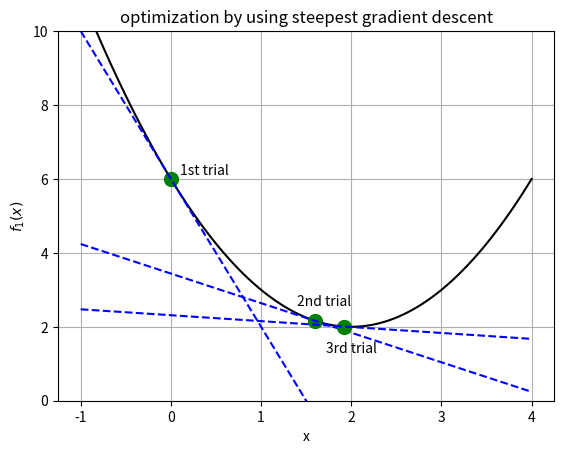

Python code for this plot:
# 최대경사법
import numpy as np
import matplotlib.pyplot as plt

def f1(x):
    return (x - 2)** 2 + 2

def f1d(x):
    """f1(x)의 도함수"""
    return 2 * (x - 2.0)

xx = np.linspace(-1, 4, 100)
plt.plot(xx, f1(xx), 'k-')

# step size
mu = 0.4

# k = 0
x = 0 # 시작위치
plt.plot(x, f1(x), 'go', markersize=10)
plt.text(x + 0.1, f1(x) + 0.1, '1st trial')
plt.plot(xx, f1d(x) * (xx - x) + f1(x), 'b--')
print('1st trial : x_1 = {:.2f}, g_1 = {:.2f}'.format(x, f1d(x)))

# k = 1
x = x - mu * f1d(x)
plt.plot(x, f1(x), 'go', markersize=10)
plt.text(x - 0.2, f1(x) + 0.4, '2nd trial')
plt.plot(xx, f1d(x) * (xx - x) + f1(x), 'b--')
print('2nd trial : x_2 = {:.2f}, g_2 = {:.2f}'.format(x, f1d(x)))

# k = 2
x = x - mu * f1d(x)
plt.plot(x, f1(x), 'go', markersize=10)
plt.text(x - 0.2, f1(x) - 0.7, '3rd trial')
plt.plot(xx, f1d(x) * (xx - x) + f1(x), 'b--')
print('3rd trial : x_3 = {:.2f}, g_3 = {:.2f}'.format(x, f1d(x)))

plt.xlabel('x')
plt.ylabel('$f_1(x)$')
plt.title('optimization by using steepest gradient descent')
plt.ylim(0, 10)
plt.grid(True)
plt.show()